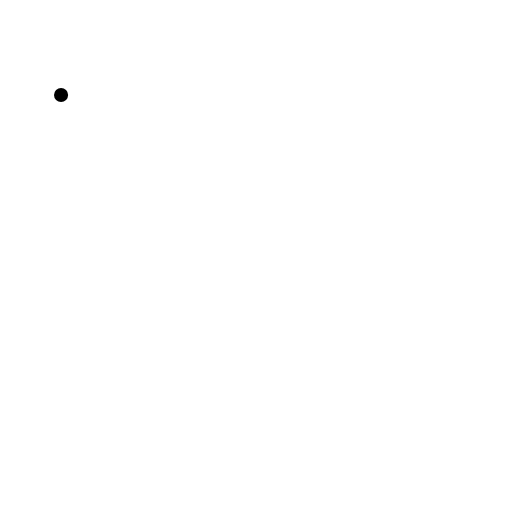
t = 0.00 s
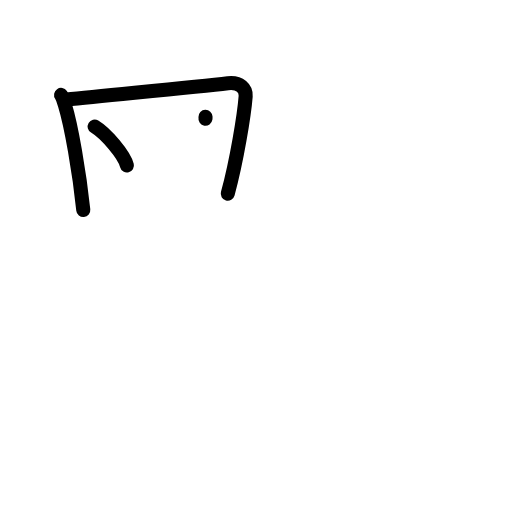
t = 3.20 s
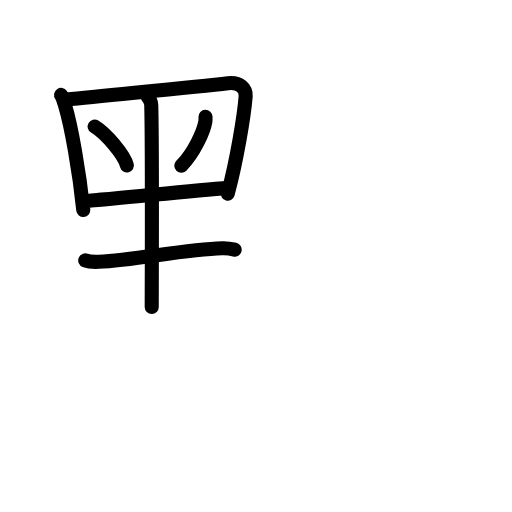
t = 6.40 s
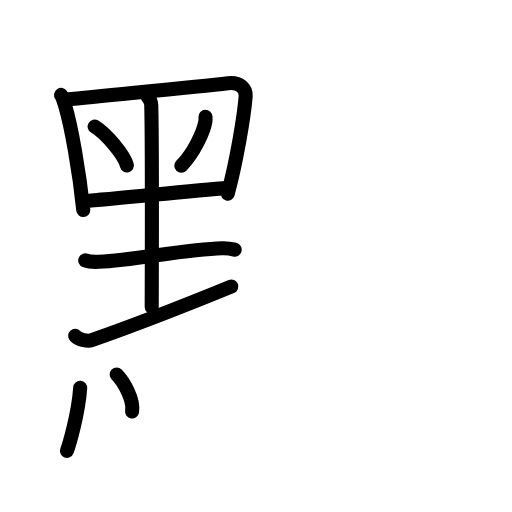
t = 9.60 s
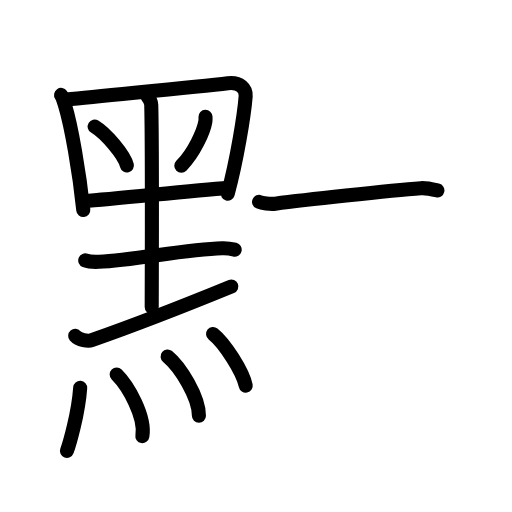
t = 12.80 s
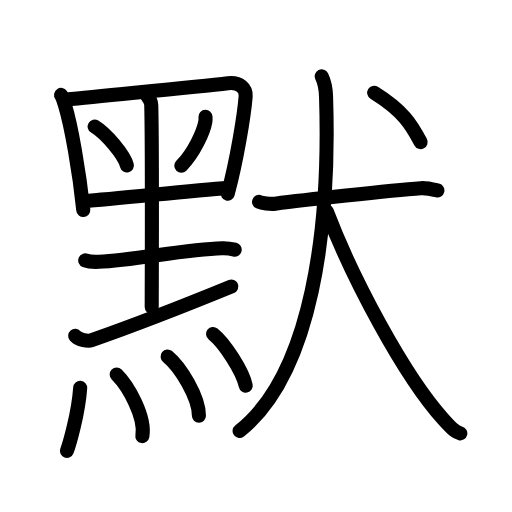
t = 16.00 s

The animated SVG that drew these frames (rendered in a browser with its animation timeline set to each time). Animation: 43 SMIL elements (animate=43); one cycle of 16.00 s.

<?xml version="1.0" encoding="UTF-8"?>
<!--
AniKanjiVG is licensed by CC-BY-SA Paul C. Sommerhoff (https://bitbucket.org/sommerhoff/anikanjivg).
AniKanjiVG uses KanjiVG which is licensed by CC-BY-SA Ulrich Apel (http://kanjivg.tagaini.net).
See also http://creativecommons.org/licenses/by-sa/3.0/
-->
<svg xmlns:kvg='http://kanjivg.tagaini.net' xmlns='http://www.w3.org/2000/svg' width='109' height='109' viewBox='0 0 109 109' style='fill:none;stroke:#000000;stroke-width:3;stroke-linecap:round;stroke-linejoin:round;' id="kvg:kanji_09ed8"><g id="kvg:09ed8" kvg:element="默"><g id="kvg:09ed8-g1" kvg:element="黑" kvg:variant="true" kvg:original="黒" kvg:position="left" kvg:radical="tradit"><g id="kvg:09ed8-g2" kvg:element="里" kvg:variant="true" kvg:position="top"><path id="kvg:09ed8-s1" kvg:type="㇑" d="M13,20.21c0.29,0.42,0.66,1.63,0.82,2.16c1.33,4.33,3.08,14.24,3.91,22.33"><animate attributeName="d" begin="0.0s" dur="0.5s" from="M13,20.21C13,20.21,13,20.21,13,20.21" to="M13,20.21c0.29,0.42,0.66,1.63,0.82,2.16" />
<animate attributeName="d" begin="0.5s" dur="0.5s" from="M13,20.21c0.29,0.42,0.66,1.63,0.82,2.16c0,0,0,0,0,0,0" to="M13,20.21c0.29,0.42,0.66,1.63,0.82,2.16c1.33,4.33,3.08,14.24,3.91,22.33" />
</path>
<path id="kvg:09ed8-s2" kvg:type="㇕" d="M14.12,21.17c9.44-0.99,27.35-2.64,34.4-3.47c2.59-0.31,3.9,1.21,3.78,2.78c-0.31,4-1.9,13.73-3.81,20.76"><animate attributeName="d" begin="1.0s" dur="0.3333333333333333s" from="M14.12,21.17C14.12,21.17,14.12,21.17,14.12,21.17" to="M14.12,21.17c9.44-0.99,27.35-2.64,34.4-3.47" />
<animate attributeName="d" begin="1.3333333333333333s" dur="0.3333333333333333s" from="M14.12,21.17c9.44-0.99,27.35-2.64,34.4-3.47c0,0,0,0,0,0,0" to="M14.12,21.17c9.44-0.99,27.35-2.64,34.4-3.47c2.59-0.31,3.9,1.21,3.78,2.78" />
<animate attributeName="d" begin="1.6666666666666665s" dur="0.3333333333333333s" from="M14.12,21.17c9.44-0.99,27.35-2.64,34.4-3.47c2.59-0.31,3.9,1.21,3.78,2.78c0,0,0,0,0,0,0" to="M14.12,21.17c9.44-0.99,27.35-2.64,34.4-3.47c2.59-0.31,3.9,1.21,3.78,2.78c-0.31,4-1.9,13.73-3.81,20.76" />
<animate attributeName="d" begin="0s" dur="1.0s" from="M-100,-100" to="M-100,-100" />
</path>
<path id="kvg:09ed8-s3" kvg:type="㇔" d="M20.15,26.94c2.43,1.46,6.27,6.01,6.87,8.28"><animate attributeName="d" begin="2.0s" dur="1.0s" from="M20.15,26.94C20.15,26.94,20.15,26.94,20.15,26.94" to="M20.15,26.94c2.43,1.46,6.27,6.01,6.87,8.28" />
<animate attributeName="d" begin="0s" dur="2.0s" from="M-100,-100" to="M-100,-100" />
</path>
<path id="kvg:09ed8-s4" kvg:type="㇒" d="M43.75,24.87c0.01,0.25,0.03,0.63-0.03,0.99c-0.35,2.08-2.37,6.64-5.12,9.43"><animate attributeName="d" begin="3.0s" dur="0.5s" from="M43.75,24.87C43.75,24.87,43.75,24.87,43.75,24.87" to="M43.75,24.87c0.01,0.25,0.03,0.63-0.03,0.99" />
<animate attributeName="d" begin="3.5s" dur="0.5s" from="M43.75,24.87c0.01,0.25,0.03,0.63-0.03,0.99c0,0,0,0,0,0,0" to="M43.75,24.87c0.01,0.25,0.03,0.63-0.03,0.99c-0.35,2.08-2.37,6.64-5.12,9.43" />
<animate attributeName="d" begin="0s" dur="3.0s" from="M-100,-100" to="M-100,-100" />
</path>
<path id="kvg:09ed8-s5" kvg:type="㇐" d="M17.89,42.8c6.8-0.42,21.43-2.11,30.82-2.8"><animate attributeName="d" begin="4.0s" dur="1.0s" from="M17.89,42.8C17.89,42.8,17.89,42.8,17.89,42.8" to="M17.89,42.8c6.8-0.42,21.43-2.11,30.82-2.8" />
<animate attributeName="d" begin="0s" dur="4.0s" from="M-100,-100" to="M-100,-100" />
</path>
<path id="kvg:09ed8-s6" kvg:type="㇑" d="M31.41,20.55c0.52,0.63,0.77,1.01,0.79,1.78c0.24,8.9,0.1,39.88,0.1,43.01"><animate attributeName="d" begin="5.0s" dur="0.5s" from="M31.41,20.55C31.41,20.55,31.41,20.55,31.41,20.55" to="M31.41,20.55c0.52,0.63,0.77,1.01,0.79,1.78" />
<animate attributeName="d" begin="5.5s" dur="0.5s" from="M31.41,20.55c0.52,0.63,0.77,1.01,0.79,1.78c0,0,0,0,0,0,0" to="M31.41,20.55c0.52,0.63,0.77,1.01,0.79,1.78c0.24,8.9,0.1,39.88,0.1,43.01" />
<animate attributeName="d" begin="0s" dur="5.0s" from="M-100,-100" to="M-100,-100" />
</path>
<path id="kvg:09ed8-s7" kvg:type="㇐" d="M18.15,55.43c0.75,0.3,2.13,0.33,2.89,0.3c7.84-0.35,18.2-2.66,26.28-2.88c1.26-0.04,2.01,0.14,2.64,0.3"><animate attributeName="d" begin="6.0s" dur="0.3333333333333333s" from="M18.15,55.43C18.15,55.43,18.15,55.43,18.15,55.43" to="M18.15,55.43c0.75,0.3,2.13,0.33,2.89,0.3" />
<animate attributeName="d" begin="6.333333333333333s" dur="0.3333333333333333s" from="M18.15,55.43c0.75,0.3,2.13,0.33,2.89,0.3c0,0,0,0,0,0,0" to="M18.15,55.43c0.75,0.3,2.13,0.33,2.89,0.3c7.84-0.35,18.2-2.66,26.28-2.88" />
<animate attributeName="d" begin="6.666666666666667s" dur="0.3333333333333333s" from="M18.15,55.43c0.75,0.3,2.13,0.33,2.89,0.3c7.84-0.35,18.2-2.66,26.28-2.88c0,0,0,0,0,0,0" to="M18.15,55.43c0.75,0.3,2.13,0.33,2.89,0.3c7.84-0.35,18.2-2.66,26.28-2.88c1.26-0.04,2.01,0.14,2.64,0.3" />
<animate attributeName="d" begin="0s" dur="6.0s" from="M-100,-100" to="M-100,-100" />
</path>
<path id="kvg:09ed8-s8" kvg:type="㇀/㇐" d="M16.01,71.51c0.79,0.91,2.76,1.18,3.52,0.91C30,68.75,38.25,65.5,49.25,61"><animate attributeName="d" begin="7.0s" dur="0.5s" from="M16.01,71.51C16.01,71.51,16.01,71.51,16.01,71.51" to="M16.01,71.51c0.79,0.91,2.76,1.18,3.52,0.91" />
<animate attributeName="d" begin="7.5s" dur="0.5s" from="M16.01,71.51c0.79,0.91,2.76,1.18,3.52,0.91c0,0,0,0,0,0,0" to="M16.01,71.51c0.79,0.91,2.76,1.18,3.52,0.91C30,68.75,38.25,65.5,49.25,61" />
<animate attributeName="d" begin="0s" dur="7.0s" from="M-100,-100" to="M-100,-100" />
</path>
</g>
<g id="kvg:09ed8-g3" kvg:element="灬" kvg:variant="true" kvg:original="火" kvg:position="bottom"><path id="kvg:09ed8-s9" kvg:type="㇔" d="M17.07,82.58c-0.4,5.55-2.3,12.03-2.82,13.41"><animate attributeName="d" begin="8.0s" dur="1.0s" from="M17.07,82.58C17.07,82.58,17.07,82.58,17.07,82.58" to="M17.07,82.58c-0.4,5.55-2.3,12.03-2.82,13.41" />
<animate attributeName="d" begin="0s" dur="8.0s" from="M-100,-100" to="M-100,-100" />
</path>
<path id="kvg:09ed8-s10" kvg:type="㇔" d="M24.84,79.73c2.49,2.47,6.18,9.02,5.47,13.11"><animate attributeName="d" begin="9.0s" dur="1.0s" from="M24.84,79.73C24.84,79.73,24.84,79.73,24.84,79.73" to="M24.84,79.73c2.49,2.47,6.18,9.02,5.47,13.11" />
<animate attributeName="d" begin="0s" dur="9.0s" from="M-100,-100" to="M-100,-100" />
</path>
<path id="kvg:09ed8-s11" kvg:type="㇔" d="M35.68,75.88c2.72,2.22,6.67,8.68,6.67,12.61"><animate attributeName="d" begin="10.0s" dur="1.0s" from="M35.68,75.88C35.68,75.88,35.68,75.88,35.68,75.88" to="M35.68,75.88c2.72,2.22,6.67,8.68,6.67,12.61" />
<animate attributeName="d" begin="0s" dur="10.0s" from="M-100,-100" to="M-100,-100" />
</path>
<path id="kvg:09ed8-s12" kvg:type="㇔" d="M45.36,71.09c2.45,1.94,6.33,7.99,6.95,11.02"><animate attributeName="d" begin="11.0s" dur="1.0s" from="M45.36,71.09C45.36,71.09,45.36,71.09,45.36,71.09" to="M45.36,71.09c2.45,1.94,6.33,7.99,6.95,11.02" />
<animate attributeName="d" begin="0s" dur="11.0s" from="M-100,-100" to="M-100,-100" />
</path>
</g>
</g>
<g id="kvg:09ed8-g4" kvg:element="犬" kvg:position="right"><g id="kvg:09ed8-g5" kvg:element="大"><path id="kvg:09ed8-s13" kvg:type="㇐" d="M55.15,42.98c0.54,0.23,2.39,0.52,3.44,0.38c5.47-0.7,24.42-2.81,31.02-3.29c0.75-0.06,1.82,0.09,3.51,0.48"><animate attributeName="d" begin="12.0s" dur="0.3333333333333333s" from="M55.15,42.98C55.15,42.98,55.15,42.98,55.15,42.98" to="M55.15,42.98c0.54,0.23,2.39,0.52,3.44,0.38" />
<animate attributeName="d" begin="12.333333333333334s" dur="0.3333333333333333s" from="M55.15,42.98c0.54,0.23,2.39,0.52,3.44,0.38c0,0,0,0,0,0,0" to="M55.15,42.98c0.54,0.23,2.39,0.52,3.44,0.38c5.47-0.7,24.42-2.81,31.02-3.29" />
<animate attributeName="d" begin="12.666666666666666s" dur="0.3333333333333333s" from="M55.15,42.98c0.54,0.23,2.39,0.52,3.44,0.38c5.47-0.7,24.42-2.81,31.02-3.29c0,0,0,0,0,0,0" to="M55.15,42.98c0.54,0.23,2.39,0.52,3.44,0.38c5.47-0.7,24.42-2.81,31.02-3.29c0.75-0.06,1.82,0.09,3.51,0.48" />
<animate attributeName="d" begin="0s" dur="12.0s" from="M-100,-100" to="M-100,-100" />
</path>
<path id="kvg:09ed8-s14" kvg:type="㇒" d="M68.49,16.25c0.53,1.07,0.85,2.13,0.92,4.26c0.92,27.81-2.89,58.9-18.41,71.24"><animate attributeName="d" begin="13.0s" dur="0.5s" from="M68.49,16.25C68.49,16.25,68.49,16.25,68.49,16.25" to="M68.49,16.25c0.53,1.07,0.85,2.13,0.92,4.26" />
<animate attributeName="d" begin="13.5s" dur="0.5s" from="M68.49,16.25c0.53,1.07,0.85,2.13,0.92,4.26c0,0,0,0,0,0,0" to="M68.49,16.25c0.53,1.07,0.85,2.13,0.92,4.26c0.92,27.81-2.89,58.9-18.41,71.24" />
<animate attributeName="d" begin="0s" dur="13.0s" from="M-100,-100" to="M-100,-100" />
</path>
<path id="kvg:09ed8-s15" kvg:type="㇏" d="M69.56,45C75,59.25,86,80,94.4,89.28c2.1,2.33,2.69,2.75,3.6,2.97"><animate attributeName="d" begin="14.0s" dur="0.5s" from="M69.56,45C69.56,45,69.56,45,69.56,45" to="M69.56,45C75,59.25,86,80,94.4,89.28" />
<animate attributeName="d" begin="14.5s" dur="0.5s" from="M69.56,45C75,59.25,86,80,94.4,89.28c0,0,0,0,0,0,0" to="M69.56,45C75,59.25,86,80,94.4,89.28c2.1,2.33,2.69,2.75,3.6,2.97" />
<animate attributeName="d" begin="0s" dur="14.0s" from="M-100,-100" to="M-100,-100" />
</path>
</g>
<g id="kvg:09ed8-g6" kvg:element="丶"><path id="kvg:09ed8-s16" kvg:type="㇔" d="M79.66,19.75c6.25,3.89,7.95,6.85,9.89,10.5"><animate attributeName="d" begin="15.0s" dur="1.0s" from="M79.66,19.75C79.66,19.75,79.66,19.75,79.66,19.75" to="M79.66,19.75c6.25,3.89,7.95,6.85,9.89,10.5" />
<animate attributeName="d" begin="0s" dur="15.0s" from="M-100,-100" to="M-100,-100" />
</path>
</g>
</g>
</g>
</svg>
